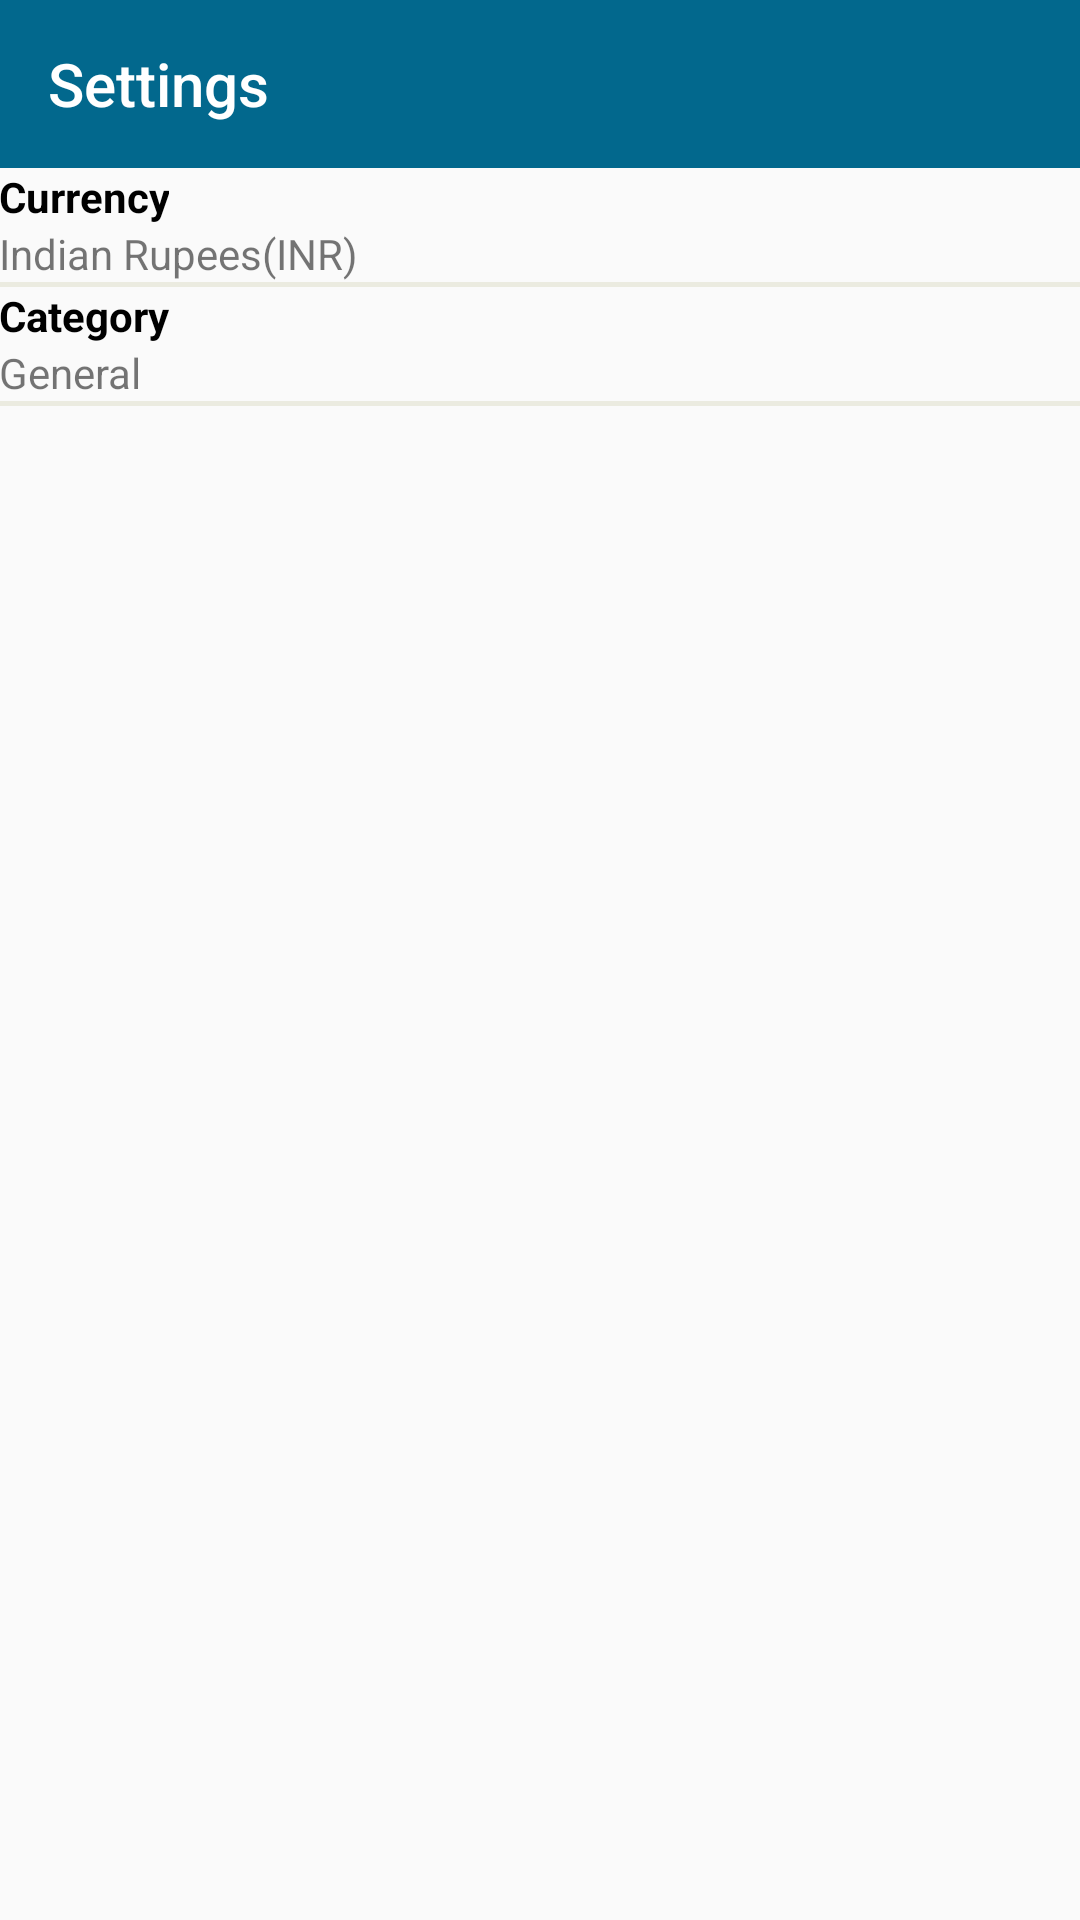

Write the Android layout XML for this screen, with the resource values it uses.
<!-- AndroidManifest.xml: application theme AppTheme -->
<!-- res/layout/activity_settings.xml -->
<?xml version="1.0" encoding="utf-8"?>
<RelativeLayout xmlns:android="http://schemas.android.com/apk/res/android"
    android:layout_width="match_parent"
    android:layout_height="match_parent"
    xmlns:app="http://schemas.android.com/apk/res-auto">

    <android.support.v7.widget.Toolbar
        android:id="@+id/toolbar"
        android:layout_width="match_parent"
        android:layout_height="?attr/actionBarSize"
        android:layout_weight="1"
        android:background="?attr/colorPrimary"
        app:layout_scrollFlags="scroll|enterAlways"
        app:popupTheme="@style/AppTheme.PopupOverlay"
        app:title="@string/action_settings"
        app:titleTextColor="@android:color/white"/>

    <TextView
        android:id="@+id/currency_text"
        android:layout_width="wrap_content"
        android:layout_height="wrap_content"
        android:layout_below="@id/toolbar"
        android:text="Currency"
        android:padding="@dimen/activity_horizontal_margin"
        android:textColor="@android:color/black"
        android:textStyle="bold"/>

    <TextView
        android:id="@+id/currency_type"
        android:layout_width="wrap_content"
        android:layout_height="wrap_content"
        android:layout_below="@id/currency_text"
        android:paddingLeft="@dimen/activity_horizontal_margin"
        android:text="Indian Rupees(INR)" />
    <View
        android:id="@+id/view1"
        android:layout_below="@id/currency_type"
        android:layout_width="match_parent"
        android:layout_height="1.6dp"
        android:layout_marginTop="@dimen/activity_horizontal_margin"
        android:background="@color/today_card_color">
    </View>

    <TextView
        android:id="@+id/categories_text"
        android:layout_width="wrap_content"
        android:layout_height="wrap_content"
        android:layout_below="@id/view1"
        android:text="Category"
        android:padding="@dimen/activity_horizontal_margin"
        android:textColor="@android:color/black"
        android:textStyle="bold"/>

    <TextView
        android:id="@+id/category_type"
        android:layout_width="wrap_content"
        android:layout_height="wrap_content"
        android:layout_below="@id/categories_text"
        android:paddingLeft="@dimen/activity_horizontal_margin"
        android:text="General" />
    <View
        android:layout_below="@id/category_type"
        android:layout_width="match_parent"
        android:layout_height="1.6dp"
        android:layout_marginTop="@dimen/activity_horizontal_margin"
        android:background="@color/today_card_color">
    </View>

</RelativeLayout>
<!-- resources referenced by this layout -->
<resources>
  <color name="today_card_color">#ebebe0</color>
  <string name="action_settings">Settings</string>
  <style name="AppTheme.PopupOverlay" parent="ThemeOverlay.AppCompat.Light" />
  <style name="AppTheme" parent="Theme.AppCompat.Light.NoActionBar">
          
          <item name="colorPrimary">@color/colorPrimary</item>
          <item name="colorPrimaryDark">@color/colorPrimaryDark</item>
          <item name="colorAccent">@color/colorAccent</item>
      </style>
  <color name="colorPrimary">#02688d</color>
  <color name="colorPrimaryDark">#02688d</color>
  <color name="colorAccent">#01a9e5</color>
</resources>
